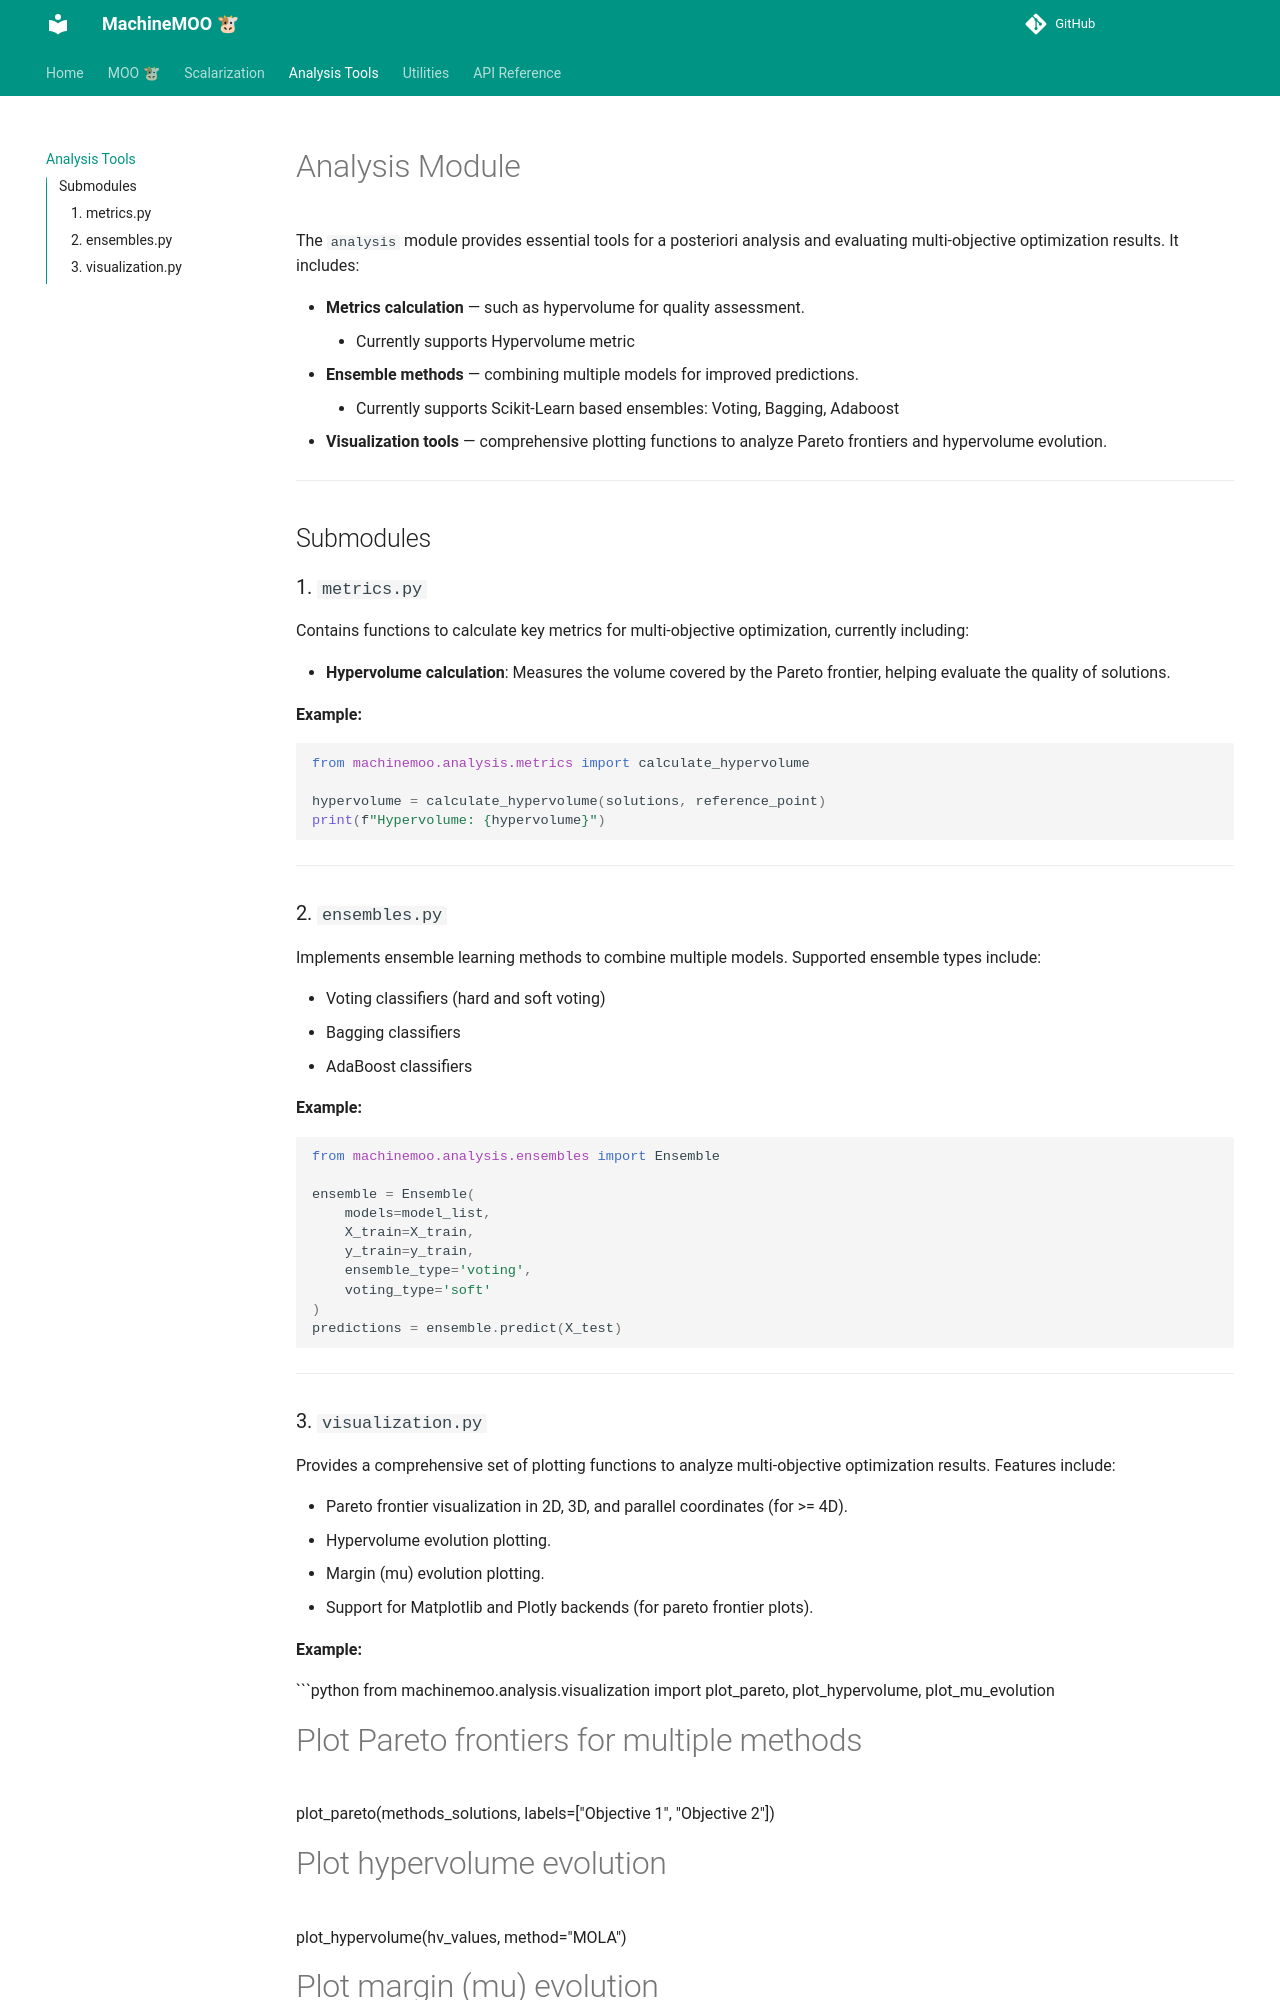

repository: alinecavalca/machinemoo · page: analysis/index.html · generator: mkdocs

# Analysis Module

The `analysis` module provides essential tools for a posteriori analysis and evaluating multi-objective optimization results. It includes:

- **Metrics calculation** — such as hypervolume for quality assessment.
    - Currently supports Hypervolume metric
- **Ensemble methods** — combining multiple models for improved predictions.
    - Currently supports Scikit-Learn based ensembles: Voting, Bagging, Adaboost
- **Visualization tools** — comprehensive plotting functions to analyze Pareto frontiers and hypervolume evolution.

---

## Submodules

### 1. `metrics.py`

Contains functions to calculate key metrics for multi-objective optimization, currently including:

- **Hypervolume calculation**: Measures the volume covered by the Pareto frontier, helping evaluate the quality of solutions.

**Example:**

```python
from machinemoo.analysis.metrics import calculate_hypervolume

hypervolume = calculate_hypervolume(solutions, reference_point)
print(f"Hypervolume: {hypervolume}")
```

---

### 2. `ensembles.py`

Implements ensemble learning methods to combine multiple models. Supported ensemble types include:

- Voting classifiers (hard and soft voting)
- Bagging classifiers
- AdaBoost classifiers

**Example:**

```python
from machinemoo.analysis.ensembles import Ensemble

ensemble = Ensemble(
    models=model_list,
    X_train=X_train,
    y_train=y_train,
    ensemble_type='voting',
    voting_type='soft'
)
predictions = ensemble.predict(X_test)
```

---
